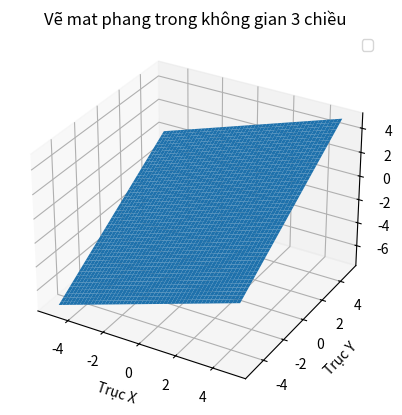

Recreate this plot in Python.
import numpy as np
import matplotlib.pyplot as plt
from mpl_toolkits.mplot3d import Axes3D
# Ve mat phang: 2x + 3y -4z -5 = 0
# Tạo phuong trinh duong thang
x = np.linspace(-5,5)
y = np.linspace(-5,5)

X, Y = np.meshgrid(x,y) #tao ra luoi cac diem
Z = (2*X + 3*Y -5)/4

# Vẽ đồ thị 3D
fig = plt.figure()
ax = fig.add_subplot(111, projection='3d')
ax.plot_surface(X,Y,Z)


# Thiết lập các nhãn trục
ax.set_xlabel('Trục X')
ax.set_ylabel('Trục Y')
ax.set_zlabel('Trục Z')

# Hiển thị đồ thị
plt.title('Vẽ mat phang trong không gian 3 chiều')
plt.legend()
plt.show()
